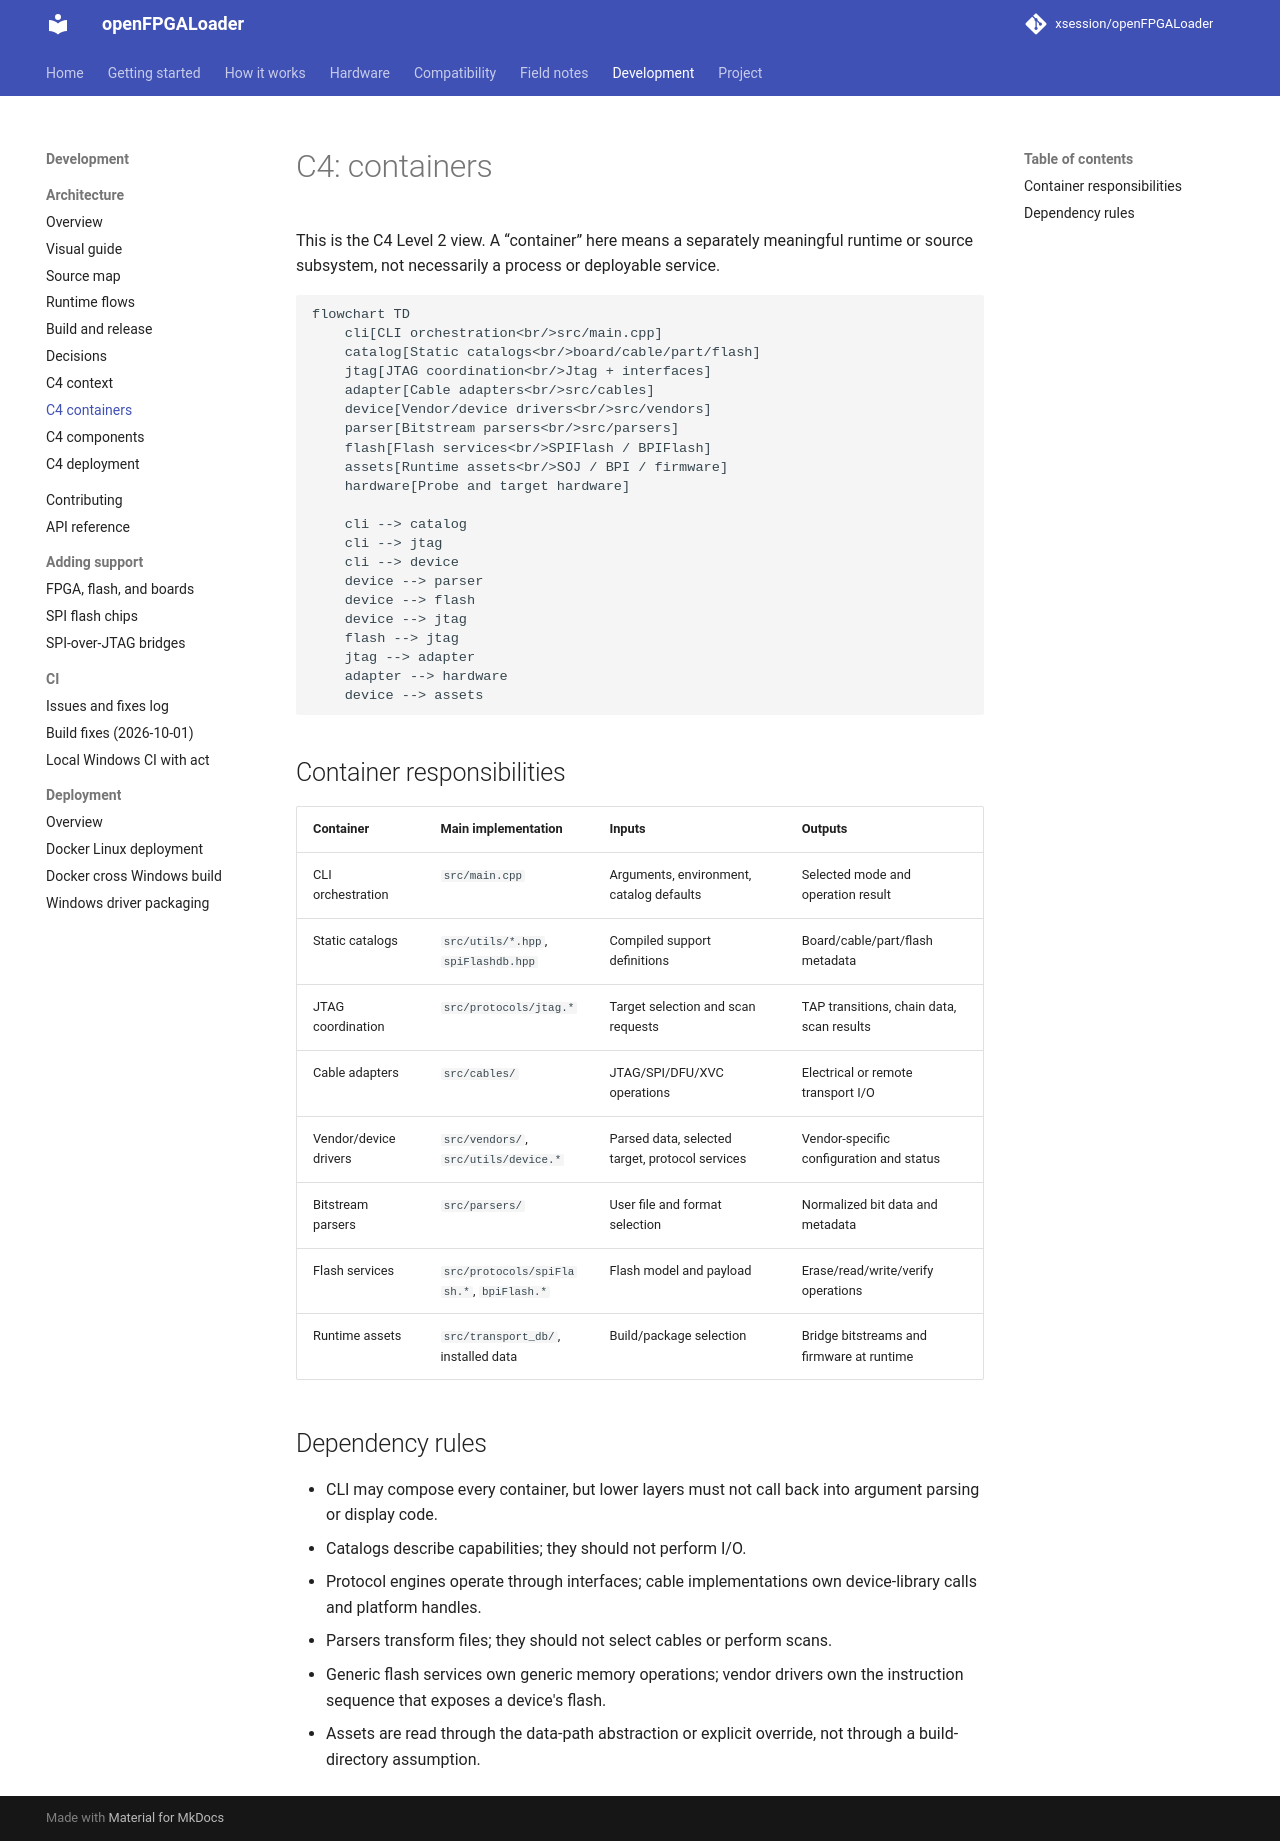

repository: xsession/openFPGALoader · page: development/architecture/c4/containers/index.html · generator: mkdocs

# C4: containers

This is the C4 Level 2 view. A “container” here means a separately meaningful
runtime or source subsystem, not necessarily a process or deployable service.

```mermaid
flowchart TD
    cli[CLI orchestration<br/>src/main.cpp]
    catalog[Static catalogs<br/>board/cable/part/flash]
    jtag[JTAG coordination<br/>Jtag + interfaces]
    adapter[Cable adapters<br/>src/cables]
    device[Vendor/device drivers<br/>src/vendors]
    parser[Bitstream parsers<br/>src/parsers]
    flash[Flash services<br/>SPIFlash / BPIFlash]
    assets[Runtime assets<br/>SOJ / BPI / firmware]
    hardware[Probe and target hardware]

    cli --> catalog
    cli --> jtag
    cli --> device
    device --> parser
    device --> flash
    device --> jtag
    flash --> jtag
    jtag --> adapter
    adapter --> hardware
    device --> assets
```

## Container responsibilities

| Container | Main implementation | Inputs | Outputs |
| --- | --- | --- | --- |
| CLI orchestration | `src/main.cpp` | Arguments, environment, catalog defaults | Selected mode and operation result |
| Static catalogs | `src/utils/*.hpp`, `spiFlashdb.hpp` | Compiled support definitions | Board/cable/part/flash metadata |
| JTAG coordination | `src/protocols/jtag.*` | Target selection and scan requests | TAP transitions, chain data, scan results |
| Cable adapters | `src/cables/` | JTAG/SPI/DFU/XVC operations | Electrical or remote transport I/O |
| Vendor/device drivers | `src/vendors/`, `src/utils/device.*` | Parsed data, selected target, protocol services | Vendor-specific configuration and status |
| Bitstream parsers | `src/parsers/` | User file and format selection | Normalized bit data and metadata |
| Flash services | `src/protocols/spiFlash.*`, `bpiFlash.*` | Flash model and payload | Erase/read/write/verify operations |
| Runtime assets | `src/transport_db/`, installed data | Build/package selection | Bridge bitstreams and firmware at runtime |

## Dependency rules

- CLI may compose every container, but lower layers must not call back into
  argument parsing or display code.
- Catalogs describe capabilities; they should not perform I/O.
- Protocol engines operate through interfaces; cable implementations own
  device-library calls and platform handles.
- Parsers transform files; they should not select cables or perform scans.
- Generic flash services own generic memory operations; vendor drivers own the
  instruction sequence that exposes a device's flash.
- Assets are read through the data-path abstraction or explicit override, not
  through a build-directory assumption.
